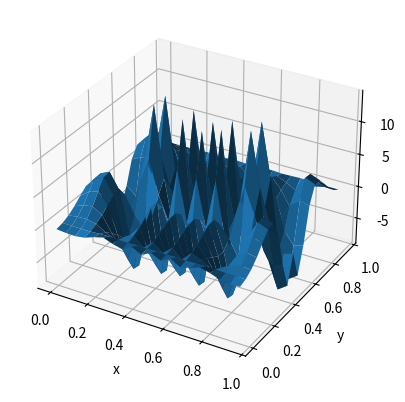

Source code (Python):
import numpy as np
from mpl_toolkits.mplot3d import Axes3D  
# Axes3D import has side effects, it enables using projection='3d' in add_subplot
import matplotlib.pyplot as plt
import random
import math


def generate_coeff():
        R1 = float(np.random.uniform (low = 0, high = 0.5, size = 1))
        S1 = float(np.random.uniform (low = 0, high = 0.5, size = 1))
        R2 = float(np.random.uniform (low = 0.5, high = 1, size = 1))
        S2 = float(np.random.uniform (low = 0.5, high = 1, size = 1))
        A = float(np.random.uniform (low = 0, high = 0.05, size = 1))
        Z = float(np.random.uniform (low = 0.25, high = 1, size = 1))
        return R1,S1,R2,S2,A,Z
    
R1,S1,R2,S2,A,Z = generate_coeff()
print(R1,S1,R2,S2,A,Z)

def fun(x, y):
    return (x**3)/3-(R1+S1)*(x**2)/2+(R1*S1)*x+(y**3)/3-(R2+S2)*(y**2)/2+(R2*S2)*y+A*np.vectorize(math.sin)((2*math.pi*x*y)/Z)


def generate_coeff_2():
        A1 = float(np.random.uniform (low = 20, high = 35, size = 1))
        A2 = float(np.random.uniform (low = 20, high = 35, size = 1))
        B1 = float(np.random.uniform (low = 0.5, high = 0.9, size = 1))
        B2 = float(np.random.uniform (low = 0.5, high = 0.9, size = 1))
        C = 10
        return A1,A2,B1,B2,C
    
A1,A2,B1,B2,C = generate_coeff_2()
print(A1,A2,B1,B2,C)

def fun_2(x, y):
    return C*(np.vectorize(math.sin)(A1*(abs(x-0.5)-B1)**4)*np.vectorize(math.cos)(2*abs(x-0.5)-B1)+((abs(x-0.5)-B1)/2))*(np.vectorize(math.sin)(A2*(abs(y-0.5)-B2)**4)*np.vectorize(math.cos)(2*abs(y-0.5)-B2)+((abs(y-0.5)-B2)/2))


fig = plt.figure()
ax = fig.add_subplot(111, projection='3d')
x = y = np.arange(0, 1, 0.05)
X, Y = np.meshgrid(x, y)
zs = np.array(fun_2(np.ravel(X), np.ravel(Y)))
Z = zs.reshape(X.shape)

ax.plot_surface(X, Y, Z)

ax.set_xlabel('x')
ax.set_ylabel('y')
ax.set_zlabel('f(x,y)')

plt.show()